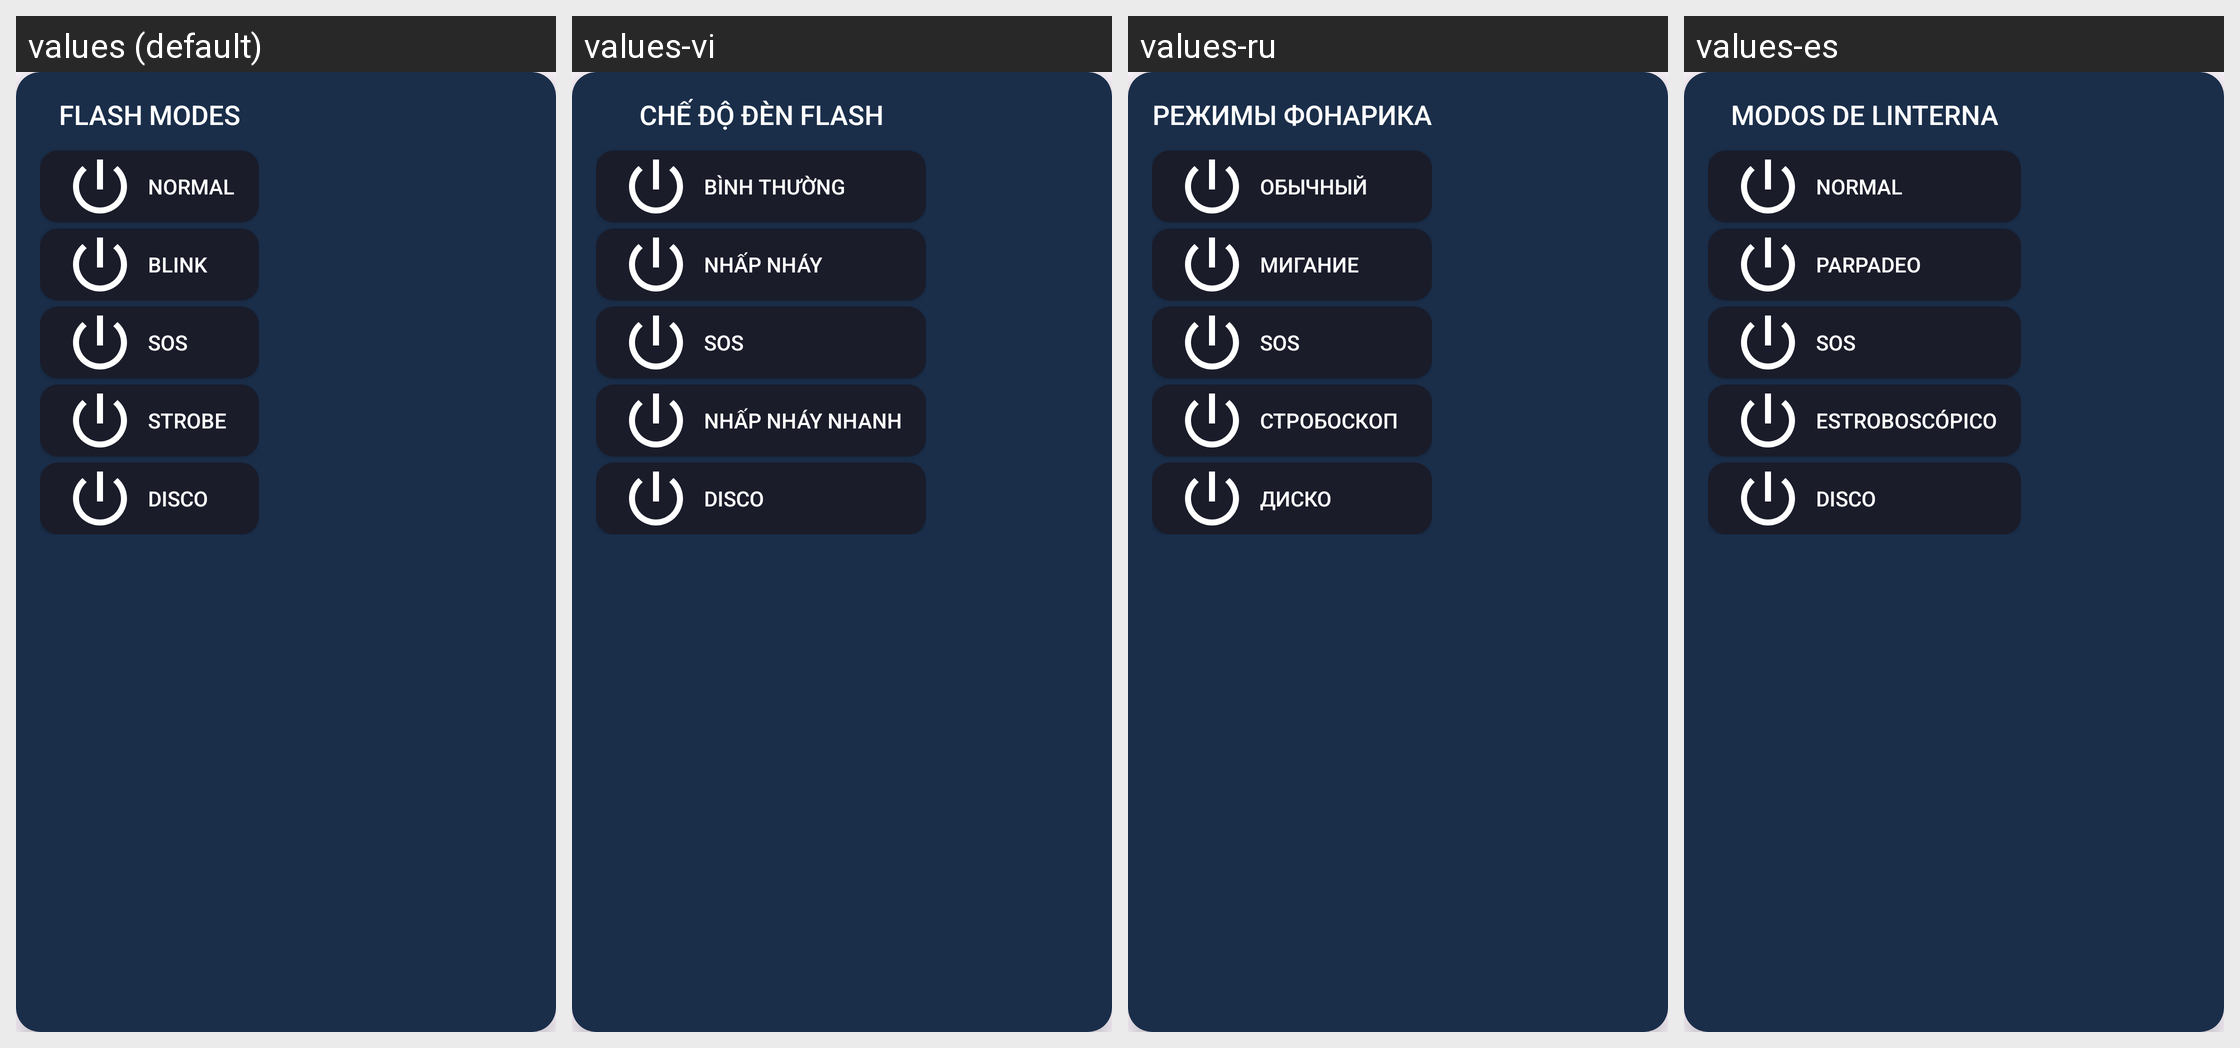

Here is an Android app screen in its default locale and in the app's own translations. Write out the translated-string differences for the strings that appear on this screen.
Android screen res/layout/flash_mode_popup.xml rendered under 4 locales, left to right: values (default), values-vi, values-ru, values-es. Device: Nexus 5 (rendered at 1080×1920; each locale shown at half size, 540×960, under a caption strip naming it); theme Theme.FlashLightAi.
Other locales in the repository, not shown: values-ar, values-bn, values-de, values-fr, values-hi, values-id, values-ja, values-uk.
Strings drawn on this screen, with the default value and each locale's value (text and hints the layout hard-codes, and strings that could not be matched under every locale, appear in the picture but are not listed):

flash_modes
  values: FLASH MODES
  values-vi: CHẾ ĐỘ ĐÈN FLASH
  values-ru: РЕЖИМЫ ФОНАРИКА
  values-es: MODOS DE LINTERNA

normal
  values: Normal
  values-vi: Bình thường
  values-ru: Обычный
  values-es: Normal

blink
  values: Blink
  values-vi: Nhấp nháy
  values-ru: Мигание
  values-es: Parpadeo

sos
  values: SOS
  values-vi: SOS
  values-ru: SOS
  values-es: SOS

strobe
  values: Strobe
  values-vi: Nhấp nháy nhanh
  values-ru: Стробоскоп
  values-es: Estroboscópico

disco
  values: Disco
  values-vi: Disco
  values-ru: Диско
  values-es: Disco
